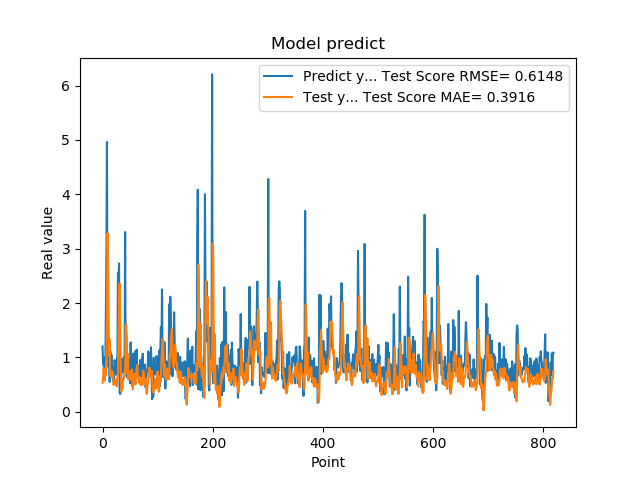

The file beside this chart, header and first rows:
1.201630949974060059e+00, 5.310067474328118431e-01
8.802530169486999512e-01, 6.141075176387390533e-01
8.531429767608642578e-01, 8.029293275982819500e-01
7.591750025749206543e-01, 7.231383720718969066e-01
1.005007982254028320e+00, 5.721835921269990965e-01
7.687720060348510742e-01, 7.325408617441767634e-01
1.740013241767883301e+00, 6.743681387294434559e-01
2.913533687591552734e+00, 9.989126371797792947e-01
4.963075160980224609e+00, 1.789415381758665768e+00
1.471215128898620605e+00, 3.284077509866496047e+00
1.000648975372314453e+00, 2.901820421562971486e+00
8.220189809799194336e-01, 1.779242337842967814e+00
9.362199902534482643e-01, 1.027804782995070054e+00
5.486897230148315430e-01, 1.329568053634807789e+00
1.111255049705505371e+00, 6.600356737304460264e-01
7.148039937019348145e-01, 6.731012111259989661e-01
1.052167057991027832e+00, 6.479831583990609545e-01
8.955980539321898304e-01, 7.459594089581090826e-01
7.769405245780944824e-01, 6.765066557107459744e-01
5.699509978294372559e-01, 7.246898989152814607e-01
8.244060277938842773e-01, 4.968836685148220744e-01
5.800840258598327637e-01, 5.477042952883117710e-01
9.488009810447691761e-01, 4.980578944457542123e-01
7.918390035629272461e-01, 5.744446246921931509e-01
6.937990188598632812e-01, 5.809997316164411396e-01
6.834830045700073242e-01, 5.904156265801718817e-01
9.433320164680479847e-01, 4.706193481561949943e-01
1.032713770866394043e+00, 6.122402838699135819e-01
2.556216001510620117e+00, 7.292397516176516437e-01
2.464895963668823242e+00, 1.391103974933886711e+00
2.728049993515014204e+00, 1.983499740640176645e+00
3.558506965637206476e-01, 2.357186131574014798e+00
3.262020051479339600e-01, 1.495996264241483686e+00
3.781589865684509277e-01, 8.050902463256021102e-01
6.306380033493041992e-01, 3.716123524774724851e-01
8.854129910469055176e-01, 5.903849327105877842e-01
9.743152856826782227e-01, 4.319120904653207527e-01
7.307389974594116211e-01, 6.091283493269249449e-01
9.521890282630921520e-01, 5.968520741665239715e-01
1.011654973030090332e+00, 6.324421633537121723e-01
7.643579840660095215e-01, 7.401550807451731107e-01
3.306220054626464844e+00, 7.275215482792203314e-01
7.543110251426696777e-01, 1.585126871591000519e+00
1.409499049186706321e+00, 1.614251938198499881e+00
6.401469707489013672e-01, 1.296500821754252852e+00
8.640019893646240234e-01, 7.046367550157263127e-01
8.469420075416564941e-01, 1.059900024028563204e+00
7.976629734039306641e-01, 5.918153977135929278e-01
9.555831551551821068e-01, 7.282076753265520619e-01
9.546210169792175293e-01, 6.405179729121746046e-01
5.251880288124084473e-01, 7.311921242939779519e-01
1.275226235389709695e+00, 5.898748231272392673e-01
8.355640172958374023e-01, 6.954819373465199739e-01
7.640249729156494141e-01, 7.781283789819386509e-01
4.752210080623626154e-01, 7.152926702837970607e-01
7.414129972457885742e-01, 4.084413901289236648e-01
1.069700956344604492e+00, 5.108982932177094094e-01
7.892770171165466309e-01, 6.294585729329033041e-01
6.914690136909484863e-01, 6.974853211520078977e-01
7.093830108642578125e-01, 5.510148839583239866e-01
1.115731000900268555e+00, 5.013138032544799394e-01
... 759 more rows
